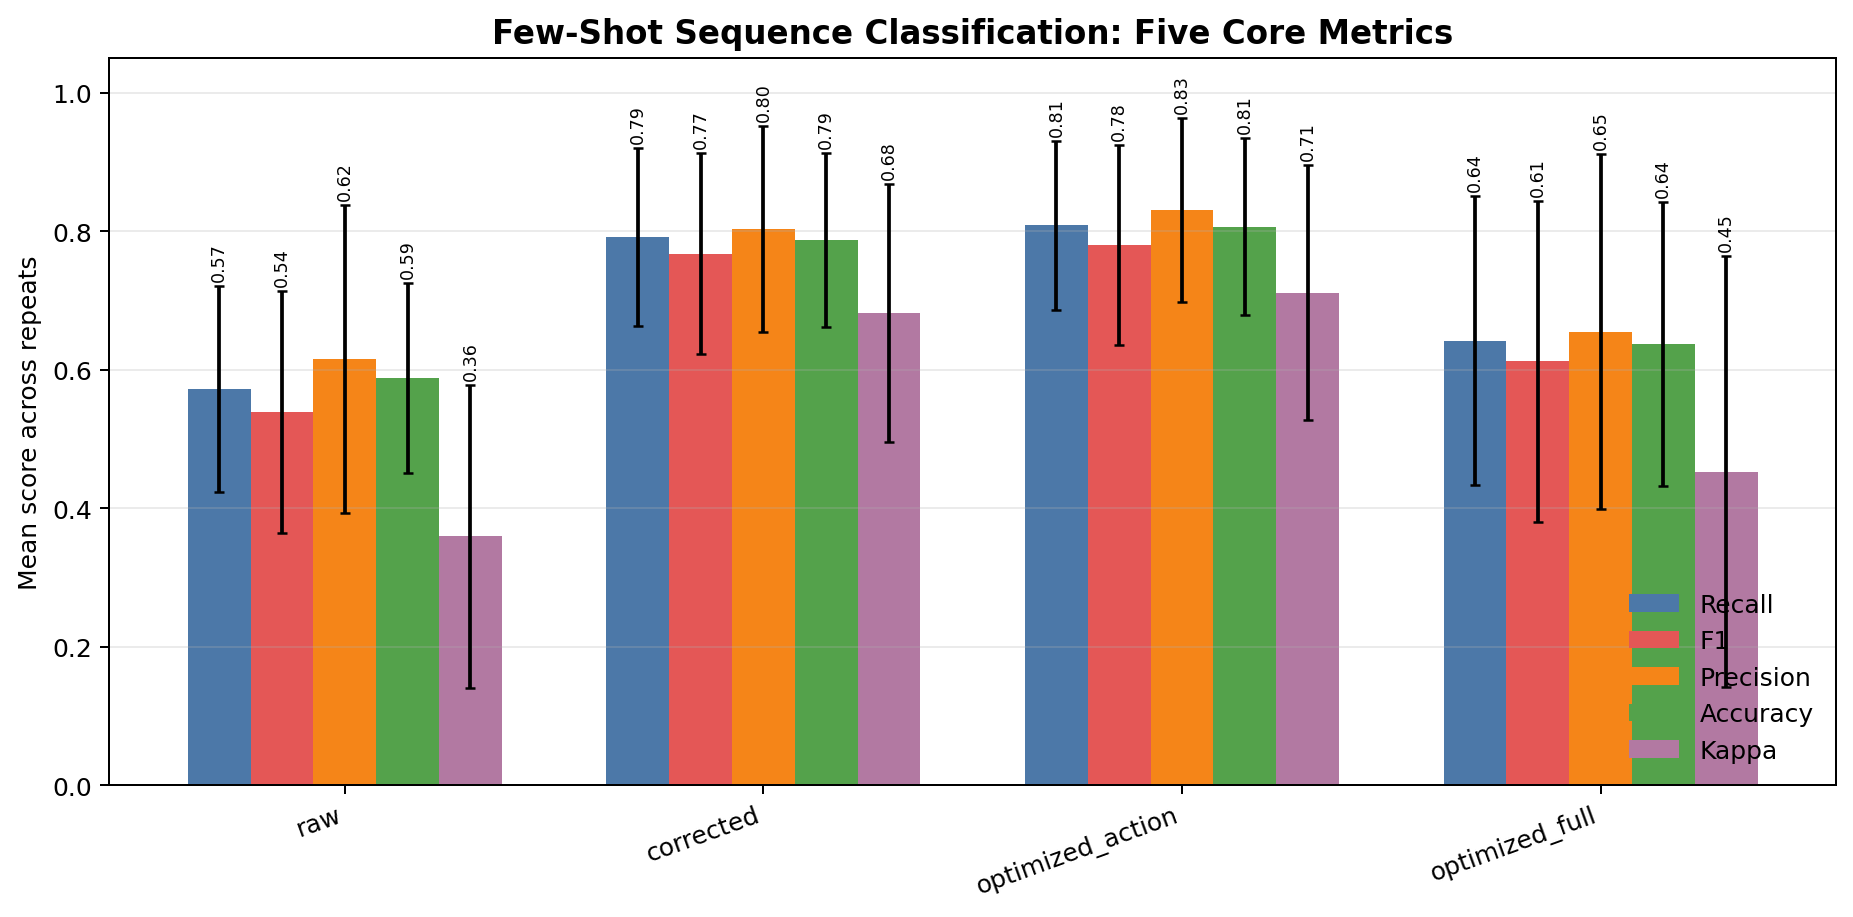

Source data for this figure (header and first rows):
feature_set, recall_mean, recall_std, f1_mean, f1_std, precision_mean, precision_std, accuracy_mean, accuracy_std, kappa_mean, kappa_std
raw, 0.5722, 0.1492, 0.5392, 0.1745, 0.6153, 0.222, 0.5875, 0.1375, 0.3595, 0.2187
corrected, 0.7917, 0.129, 0.7671, 0.1451, 0.8031, 0.1488, 0.7875, 0.1256, 0.6822, 0.1863
optimized_action, 0.8083, 0.1223, 0.7802, 0.144, 0.83, 0.133, 0.8063, 0.1279, 0.7114, 0.184
optimized_full, 0.6417, 0.209, 0.612, 0.2314, 0.6549, 0.2564, 0.6375, 0.205, 0.4528, 0.3105
